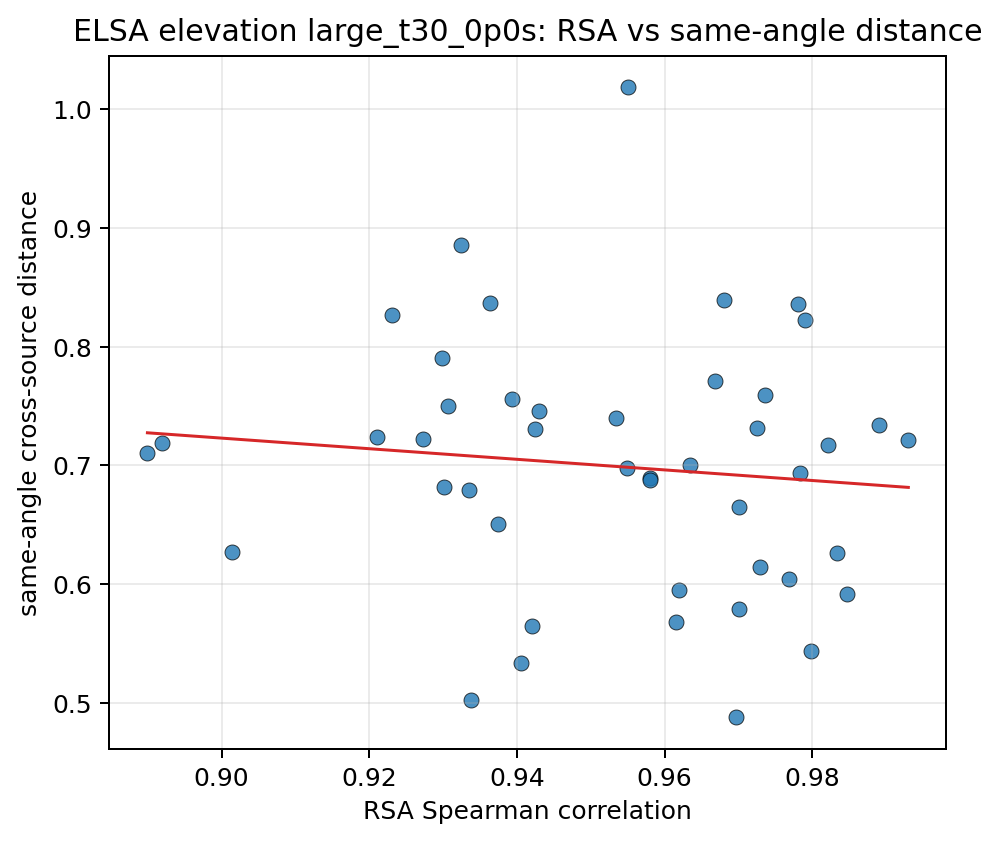

Values plotted in this chart, from the file beside it:
source_a, source_b, same_angle_mean, different_angle_mean, separation, pair_key, rsa_spearman
10037, 10203, 0.5644, 0.5965, 0.03206, 10037__10203, 0.942
10037, 103289, 0.6261, 0.6543, 0.02811, 10037__103289, 0.9834
10037, 103846, 0.6649, 0.7011, 0.03611, 10037__103846, 0.9701
10037, 104403, 0.5947, 0.627, 0.03238, 10037__104403, 0.962
10037, 104937, 0.7221, 0.7594, 0.03731, 10037__104937, 0.9273
10037, 105490, 0.827, 0.8674, 0.0404, 10037__105490, 0.9231
10037, 106039, 0.5917, 0.6279, 0.03624, 10037__106039, 0.9848
10037, 106612, 0.8394, 0.8689, 0.02955, 10037__106612, 0.968
10037, 107280, 0.6937, 0.7238, 0.0301, 10037__107280, 0.9783
10203, 103289, 0.7007, 0.7302, 0.02954, 10203__103289, 0.9635
10203, 103846, 0.7908, 0.826, 0.03515, 10203__103846, 0.9298
10203, 104403, 0.6981, 0.7303, 0.03226, 10203__104403, 0.9549
10203, 104937, 0.7455, 0.7797, 0.03425, 10203__104937, 0.943
10203, 105490, 0.7185, 0.763, 0.04447, 10203__105490, 0.892
10203, 106039, 0.7498, 0.7879, 0.03806, 10203__106039, 0.9307
10203, 106612, 0.7558, 0.7835, 0.02764, 10203__106612, 0.9393
10203, 107280, 0.6507, 0.6806, 0.02991, 10203__107280, 0.9374
103289, 103846, 0.7709, 0.8029, 0.03204, 103289__103846, 0.9668
103289, 104403, 0.7593, 0.7872, 0.02791, 103289__104403, 0.9736
103289, 104937, 1.019, 1.05, 0.03099, 103289__104937, 0.955
103289, 105490, 0.6815, 0.7185, 0.03704, 103289__105490, 0.9302
103289, 106039, 0.8221, 0.8546, 0.03245, 103289__106039, 0.979
103289, 106612, 0.7315, 0.7583, 0.02677, 103289__106612, 0.9725
103289, 107280, 0.8356, 0.8621, 0.02659, 103289__107280, 0.978
103846, 104403, 0.4881, 0.5278, 0.03964, 103846__104403, 0.9697
103846, 104937, 0.5021, 0.5443, 0.04219, 103846__104937, 0.9338
103846, 105490, 0.7105, 0.7561, 0.04564, 103846__105490, 0.89
103846, 106039, 0.5792, 0.6216, 0.04246, 103846__106039, 0.97
103846, 106612, 0.6897, 0.7241, 0.03439, 103846__106612, 0.958
103846, 107280, 0.5679, 0.6039, 0.036, 103846__107280, 0.9615
104403, 104937, 0.6873, 0.7264, 0.03901, 104403__104937, 0.958
104403, 105490, 0.7243, 0.7661, 0.04185, 104403__105490, 0.921
104403, 106039, 0.6144, 0.6523, 0.03786, 104403__106039, 0.9729
104403, 106612, 0.734, 0.7646, 0.03055, 104403__106612, 0.989
104403, 107280, 0.6042, 0.6358, 0.03167, 104403__107280, 0.9768
104937, 105490, 0.6271, 0.6746, 0.04756, 104937__105490, 0.9014
104937, 106039, 0.5336, 0.5754, 0.04184, 104937__106039, 0.9406
104937, 106612, 0.8371, 0.8704, 0.03331, 104937__106612, 0.9364
104937, 107280, 0.7401, 0.777, 0.03689, 104937__107280, 0.9534
105490, 106039, 0.6796, 0.7282, 0.04869, 105490__106039, 0.9335
105490, 106612, 0.8853, 0.9226, 0.0373, 105490__106612, 0.9324
105490, 107280, 0.7306, 0.7693, 0.03873, 105490__107280, 0.9425
106039, 106612, 0.5441, 0.5788, 0.0347, 106039__106612, 0.9798
106039, 107280, 0.7217, 0.756, 0.03426, 106039__107280, 0.993
106612, 107280, 0.7175, 0.7452, 0.02774, 106612__107280, 0.9821
